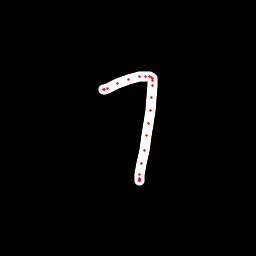

The data file committed next to this chart (first rows):
x, y, hover, eod
104.3, 89.77, 0.0, 0.0
103.7, 89.55, 0.0, 0.0
104.2, 89.36, 0.0, 0.0
107.8, 88.57, 0.0, 0.0
118, 83.95, 0.0, 0.0
129, 79.29, 0.0, 0.0
139.6, 76.23, 0.0, 0.0
145.9, 76.5, 0.0, 0.0
150, 76.8, 0.0, 0.0
151.9, 77.79, 0.0, 0.0
152.4, 78.71, 0.0, 0.0
152.4, 80.1, 0.0, 0.0
152.1, 85.79, 0.0, 0.0
151.2, 97.2, 0.0, 0.0
150, 110.2, 0.0, 0.0
148.7, 123.6, 0.0, 0.0
146.8, 135.9, 0.0, 0.0
144.2, 151, 0.0, 0.0
141.7, 163.8, 0.0, 0.0
140, 174.5, 0.0, 0.0
139.6, 178.8, 0.0, 0.0
139.3, 180.6, 0.0, 0.0
139.2, 180.3, 0.0, 0.0
139.1, 179.9, 0.0, 1.0
